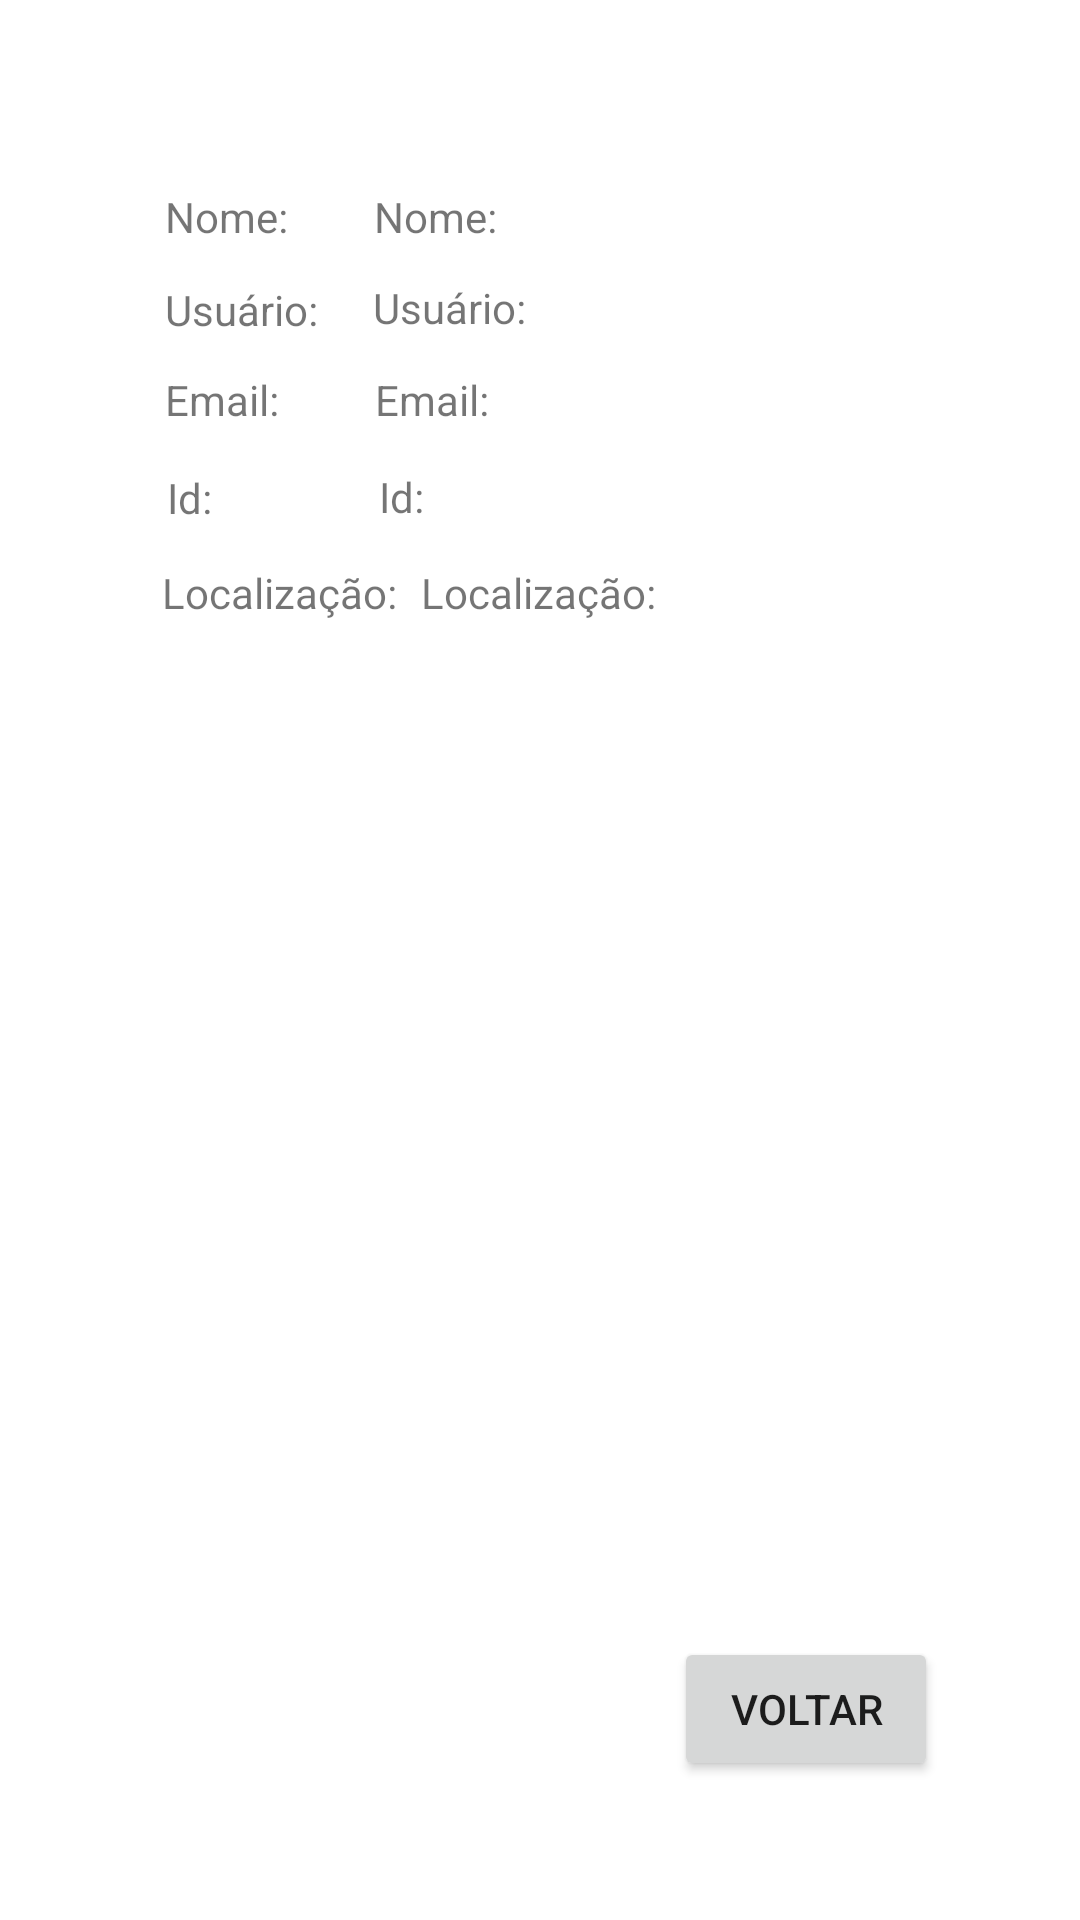

This screen was rendered from an Android layout file. Write that file and the resources it references.
<!-- AndroidManifest.xml: application theme Theme.App1_2023_1 -->
<!-- res/layout/activity_user_details.xml -->
<?xml version="1.0" encoding="utf-8"?>
<androidx.constraintlayout.widget.ConstraintLayout xmlns:android="http://schemas.android.com/apk/res/android"
    xmlns:app="http://schemas.android.com/apk/res-auto"
    xmlns:tools="http://schemas.android.com/tools"
    android:layout_width="match_parent"
    android:layout_height="match_parent"
    tools:context=".Views.UserDetailsActivity">

    <TextView
        android:id="@+id/user_name2"
        android:layout_width="wrap_content"
        android:layout_height="wrap_content"
        android:text="@string/nameTv"
        app:layout_constraintBottom_toBottomOf="parent"
        app:layout_constraintEnd_toEndOf="parent"
        app:layout_constraintHorizontal_bias="0.172"
        app:layout_constraintStart_toStartOf="parent"
        app:layout_constraintTop_toTopOf="parent"
        app:layout_constraintVertical_bias="0.101" />

    <TextView
        android:id="@+id/user_name"
        android:layout_width="wrap_content"
        android:layout_height="wrap_content"
        android:text="@string/nameTv"
        app:layout_constraintBottom_toBottomOf="parent"
        app:layout_constraintEnd_toEndOf="parent"
        app:layout_constraintHorizontal_bias="0.391"
        app:layout_constraintStart_toStartOf="parent"
        app:layout_constraintTop_toTopOf="parent"
        app:layout_constraintVertical_bias="0.101" />

    <TextView
        android:id="@+id/user_username"
        android:layout_width="wrap_content"
        android:layout_height="wrap_content"
        android:text="@string/userTv"
        app:layout_constraintBottom_toBottomOf="parent"
        app:layout_constraintEnd_toEndOf="parent"
        app:layout_constraintHorizontal_bias="0.402"
        app:layout_constraintStart_toStartOf="parent"
        app:layout_constraintTop_toTopOf="parent"
        app:layout_constraintVertical_bias="0.15" />

    <TextView
        android:id="@+id/user_username2"
        android:layout_width="wrap_content"
        android:layout_height="wrap_content"
        android:text="@string/userTv"
        app:layout_constraintBottom_toBottomOf="parent"
        app:layout_constraintEnd_toEndOf="parent"
        app:layout_constraintHorizontal_bias="0.178"
        app:layout_constraintStart_toStartOf="parent"
        app:layout_constraintTop_toTopOf="parent"
        app:layout_constraintVertical_bias="0.151" />

    <TextView
        android:id="@+id/user_email"
        android:layout_width="wrap_content"
        android:layout_height="wrap_content"
        android:text="@string/emailTv"
        app:layout_constraintBottom_toBottomOf="parent"
        app:layout_constraintEnd_toEndOf="parent"
        app:layout_constraintHorizontal_bias="0.388"
        app:layout_constraintStart_toStartOf="parent"
        app:layout_constraintTop_toTopOf="parent"
        app:layout_constraintVertical_bias="0.199" />

    <TextView
        android:id="@+id/user_email2"
        android:layout_width="wrap_content"
        android:layout_height="wrap_content"
        android:text="@string/emailTv"
        app:layout_constraintBottom_toBottomOf="parent"
        app:layout_constraintEnd_toEndOf="parent"
        app:layout_constraintHorizontal_bias="0.171"
        app:layout_constraintStart_toStartOf="parent"
        app:layout_constraintTop_toTopOf="parent"
        app:layout_constraintVertical_bias="0.199" />

    <TextView
        android:id="@+id/user_id"
        android:layout_width="wrap_content"
        android:layout_height="wrap_content"
        android:text="@string/idTv"
        app:layout_constraintBottom_toBottomOf="parent"
        app:layout_constraintEnd_toEndOf="parent"
        app:layout_constraintHorizontal_bias="0.366"
        app:layout_constraintStart_toStartOf="parent"
        app:layout_constraintTop_toTopOf="parent"
        app:layout_constraintVertical_bias="0.251" />

    <TextView
        android:id="@+id/user_id2"
        android:layout_width="wrap_content"
        android:layout_height="wrap_content"
        android:text="@string/idTv"
        app:layout_constraintBottom_toBottomOf="parent"
        app:layout_constraintEnd_toEndOf="parent"
        app:layout_constraintHorizontal_bias="0.161"
        app:layout_constraintStart_toStartOf="parent"
        app:layout_constraintTop_toTopOf="parent"
        app:layout_constraintVertical_bias="0.252" />

    <TextView
        android:id="@+id/user_address2"
        android:layout_width="wrap_content"
        android:layout_height="wrap_content"
        android:text="@string/addressTv"
        app:layout_constraintBottom_toBottomOf="parent"
        app:layout_constraintEnd_toEndOf="parent"
        app:layout_constraintHorizontal_bias="0.192"
        app:layout_constraintStart_toStartOf="parent"
        app:layout_constraintTop_toTopOf="parent"
        app:layout_constraintVertical_bias="0.303" />

    <TextView
        android:id="@+id/user_address"
        android:layout_width="wrap_content"
        android:layout_height="wrap_content"
        android:text="@string/addressTv"
        app:layout_constraintBottom_toBottomOf="parent"
        app:layout_constraintEnd_toEndOf="parent"
        app:layout_constraintHorizontal_bias="0.498"
        app:layout_constraintStart_toStartOf="parent"
        app:layout_constraintTop_toTopOf="parent"
        app:layout_constraintVertical_bias="0.303" />

    <Button
        android:id="@+id/btn_back"
        android:layout_width="wrap_content"
        android:layout_height="wrap_content"
        android:text="@string/btn_back"
        app:layout_constraintBottom_toBottomOf="parent"
        app:layout_constraintEnd_toEndOf="parent"
        app:layout_constraintHorizontal_bias="0.826"
        app:layout_constraintStart_toStartOf="parent"
        app:layout_constraintTop_toTopOf="parent"
        app:layout_constraintVertical_bias="0.922" />

</androidx.constraintlayout.widget.ConstraintLayout>
<!-- resources referenced by this layout -->
<resources>
  <string name="addressTv">Localização: </string>
  <string name="btn_back">Voltar</string>
  <string name="emailTv">Email: </string>
  <string name="idTv">Id: </string>
  <string name="nameTv">Nome: </string>
  <string name="userTv">Usuário: </string>
  <style name="Theme.App1_2023_1" parent="Theme.MaterialComponents.DayNight.DarkActionBar">
          
          <item name="colorPrimary">@color/purple_500</item>
          <item name="colorPrimaryVariant">@color/purple_700</item>
          <item name="colorOnPrimary">@color/white</item>
          
          <item name="colorSecondary">@color/teal_200</item>
          <item name="colorSecondaryVariant">@color/teal_700</item>
          <item name="colorOnSecondary">@color/black</item>
          
          <item name="android:statusBarColor">?attr/colorPrimaryVariant</item>
          
      </style>
  <!-- not gathered from this repository: default colours our renderer supplied (Android Studio template values) -->
  <color name="purple_500">#FF6200EE</color>
  <color name="purple_700">#FF3700B3</color>
  <color name="teal_200">#FF03DAC5</color>
  <color name="teal_700">#FF018786</color>
  <color name="black">#FF000000</color>
  <color name="white">#FFFFFFFF</color>
</resources>
